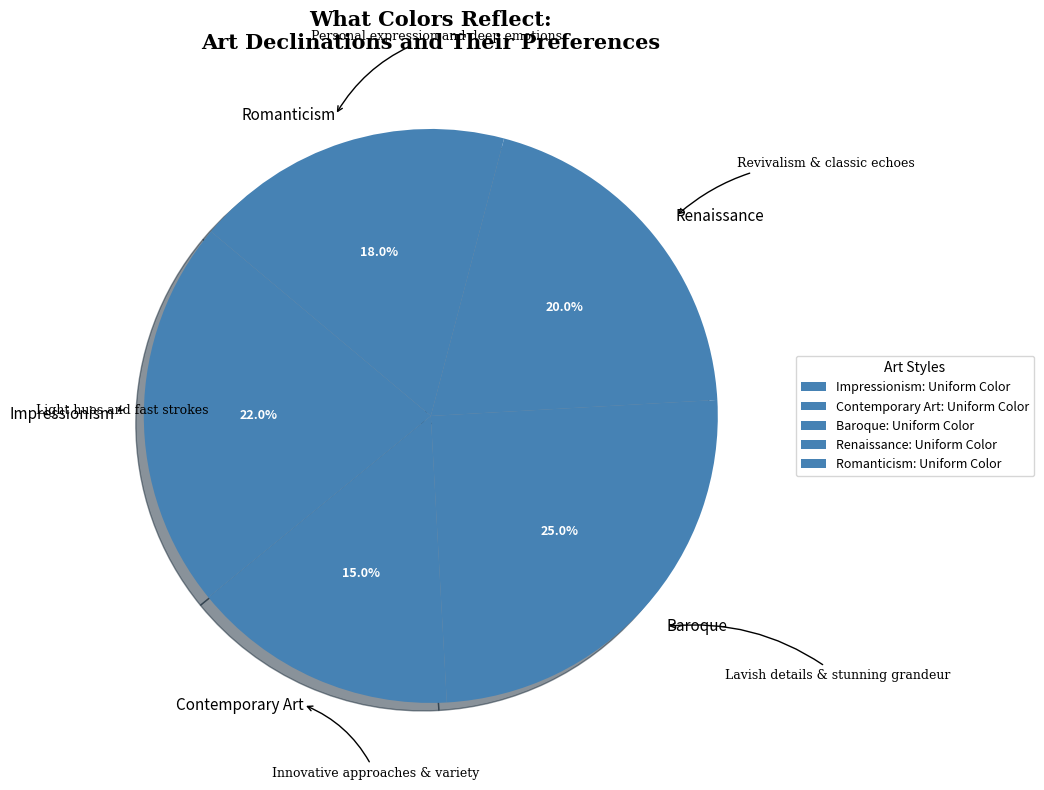

This chart was generated by the following Python code:
import matplotlib.pyplot as plt
import numpy as np

# Altered names for the art movements and altered annotations
art_movements_shuffled = ['Impressionism', 'Contemporary Art', 'Baroque', 'Renaissance', 'Romanticism']
color_usage = [22, 15, 25, 20, 18]

# Adjusted title and legend title
fig, ax = plt.subplots(figsize=(12, 8))
wedges, texts, autotexts = ax.pie(
    color_usage, 
    labels=art_movements_shuffled, 
    autopct='%1.1f%%',
    startangle=140, 
    colors=['#4682B4'] * len(color_usage),  # Same color remains
    shadow=True
)

plt.setp(autotexts, size=9, weight='bold', color='white')
plt.setp(texts, size=11, style='italic')

# Randomly altered title
plt.title("What Colors Reflect:\nArt Declinations and Their Preferences", fontsize=15, fontweight='bold', family='serif')

# Shuffled legend labels
legend_labels_shuffled = [f'{movement}: Uniform Color' for movement in art_movements_shuffled]
ax.legend(
    wedges, legend_labels_shuffled, 
    title="Art Styles",  # Altered legend title
    loc="center left", 
    bbox_to_anchor=(1, 0, 0.5, 1), 
    fontsize=9
)

# Shuffled and slightly altered annotations
annotations_shuffled = [
    "Light hues and fast strokes",
    "Innovative approaches & variety",
    "Lavish details & stunning grandeur",
    "Revivalism & classic echoes",
    "Personal expression and deep emotions"
]
for i, wedge in enumerate(wedges):
    angle = (wedge.theta2 - wedge.theta1) / 2. + wedge.theta1
    x = 1.1 * np.cos(np.radians(angle))
    y = 1.1 * np.sin(np.radians(angle))
    ax.annotate(
        annotations_shuffled[i], xy=(x, y), xytext=(x*1.25, y*1.25),
        arrowprops=dict(arrowstyle="->", connectionstyle="arc3,rad=.2"), fontsize=9, family='serif'
    )

plt.tight_layout()

plt.show()
